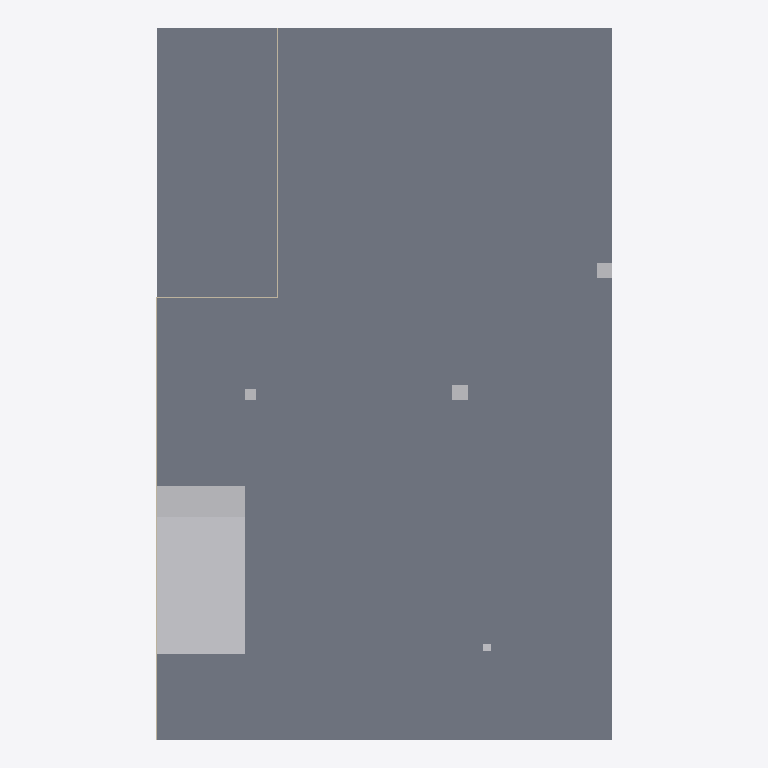
Plan cut of the same IFC building model at storey 'Level 1' (level 0.00 m, cut at 1.40 m), seen from above with north up, elements coloured by IFC class: 5 other elements (light grey), 3 walls (beige), 1 slab (grey). Cut surfaces are drawn darker.
Extent 5.3 m × 8.2 m × 8.3 m (x, y, z). Storeys (2): Level 1 at 0.00 m; Level 2 at 2.72 m. Elements (10): 5 IfcBuildingElementProxy, 3 IfcWallStandardCase, 2 IfcSlab.

HEADER;
FILE_DESCRIPTION(('ViewDefinition [CoordinationView]'),'2;1');
FILE_NAME('0001','2017-02-20T20:36:50',(''),(''),'The EXPRESS Data Manager Version 5.02.0100.07 : ','20150220_1215(x64) - Exporter 16.0.428.0 - Defau','');
FILE_SCHEMA(('IFC2X3'));
ENDSEC;
DATA;
#96=IFCPROJECT('37d027cc_d392_4b65_9fa',#41,'0001',$,$,'Project Name','Project Status',(#85,#93),#80);
#1055=IFCSITE('1WmBpkzyaHvfmnM22nUm1E',#41,'Default',$,'',#1054,$,$,.ELEMENT.,(42,21,30,344238),(-71,-3,-35,-194702),0.0,$,$);
#106=IFCBUILDING('1WmBpmzyaHvf2vM22nUm1E',#41,'',$,$,#32,$,'',.ELEMENT.,$,$,#102);
#115=IFCBUILDINGSTOREY('1SH_2$0MX7IPwIEnosEJcI',#41,'Level 1',$,$,#113,$,'Level 1',.ELEMENT.,0.0);
#121=IFCBUILDINGSTOREY('1SH_2$0MX7IPwIEnosFJeO',#41,'Level 2',$,$,#120,$,'Level 2',.ELEMENT.,8.91666666666667);
#542=IFCSLAB('3zFVsCXCf09x$k1hTkzTZY',#41,'Floor:Generic Floor - 400mm 2:263316',$,'Floor:Generic Floor - 400mm 2',#524,#540,'263316',.FLOOR.);
#347=IFCBUILDINGELEMENTPROXY('17S7AznwLFChTFpQrTAdtM',#41,'stair:stair:262262',$,'stair',#346,#343,'262262',$);
#614=IFCWALLSTANDARDCASE('3zXHoxbrT2ohYs7$ekBqtO',#41,'Basic Wall:Generic - 200mm 2:263801',$,'Basic Wall:Generic - 200mm 2:263839',#587,#612,'263801');
#794=IFCWALLSTANDARDCASE('3zXHoxbrT2ohYs7$ekBqpc',#41,'Basic Wall:Generic - 200mm 2:264007',$,'Basic Wall:Generic - 200mm 2:263839',#774,#792,'264007');
#860=IFCBUILDINGELEMENTPROXY('2Bbccjzfv3iP$Lz_RhlBLS',#41,'Mass 1:Mass 1:265840',$,'Mass 1',#859,#856,'265840',$);
#934=IFCBUILDINGELEMENTPROXY('2Bbccjzfv3iP$Lz_RhlBNB',#41,'Mass 2:Mass 1:265959',$,'Mass 1',#933,#930,'265959',$);
#732=IFCWALLSTANDARDCASE('3zXHoxbrT2ohYs7$ekBqon',#41,'Basic Wall:Generic - 200mm 2:263952',$,'Basic Wall:Generic - 200mm 2:263839',#712,#730,'263952');
#1007=IFCBUILDINGELEMENTPROXY('3OqG59BAX8hwfeGmWq1QJ6',#41,'Mass 3:Mass 1:266020',$,'Mass 1',#1006,#1003,'266020',$);
#178=IFCBUILDINGELEMENTPROXY('1WgiFmzyaHvfunM22nUm1E',#41,'Extrusion:Extrusion:261399',$,'Extrusion',#176,#171,'261399',$);
ENDSEC;